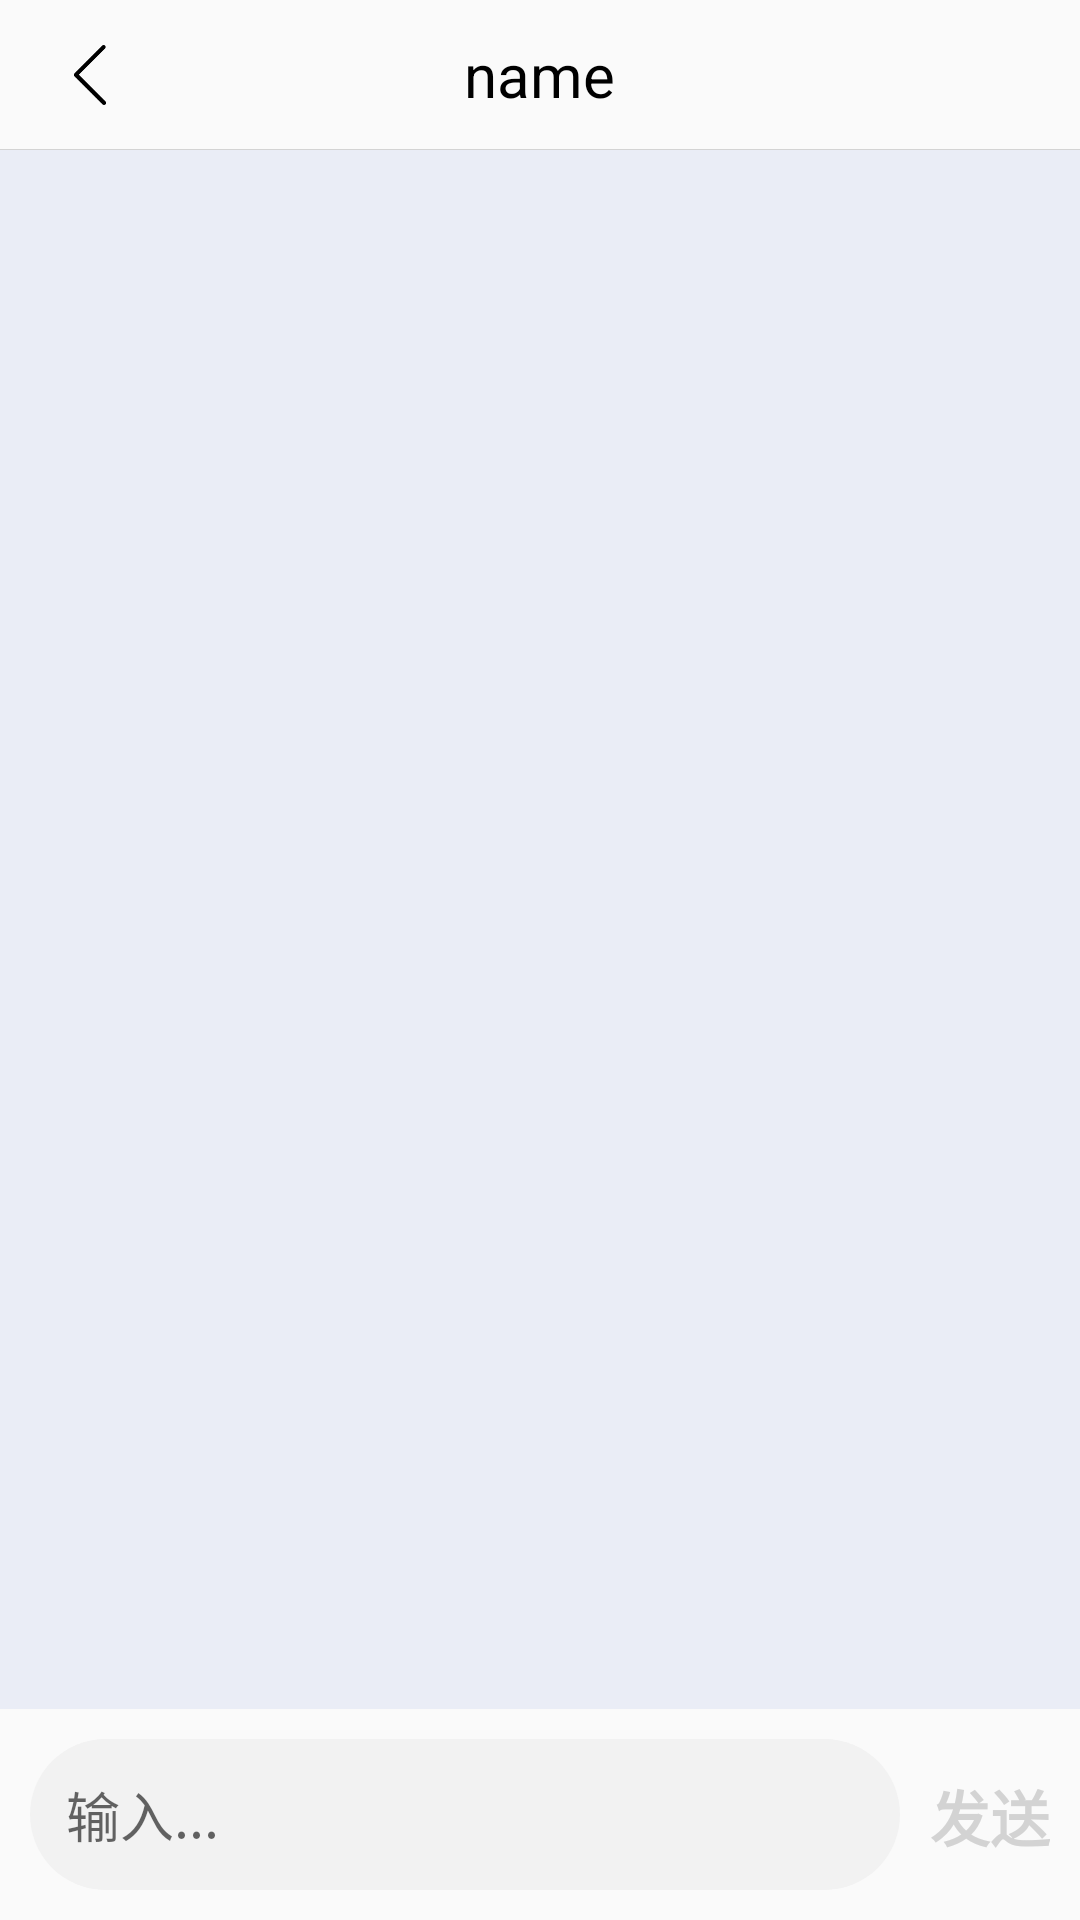

Here is an Android app screen rendered from its layout file. Give the layout XML and the strings, colors and styles it references.
<!-- AndroidManifest.xml: application theme Theme.SJTU -->
<!-- res/layout/activity_chat.xml -->
<?xml version="1.0" encoding="utf-8"?>
<LinearLayout xmlns:android="http://schemas.android.com/apk/res/android"
    xmlns:app="http://schemas.android.com/apk/res-auto"
    xmlns:tools="http://schemas.android.com/tools"
    android:layout_width="match_parent"
    android:layout_height="match_parent"
    android:orientation="vertical"
    android:fitsSystemWindows="true"
    tools:context=".msg.ChatActivity">

    <FrameLayout
        android:layout_width="match_parent"
        android:layout_height="50dp">

        <ImageView
            android:id="@+id/imgBack"
            android:layout_width="50dp"
            android:layout_height="50dp"
            android:layout_marginStart="5dp"
            android:padding="15dp"
            android:src="@drawable/ic_back" />

        <TextView
            android:id="@+id/tvName"
            android:layout_width="wrap_content"
            android:layout_height="match_parent"
            android:layout_gravity="center"
            android:gravity="center"
            android:text="name"
            android:textSize="20sp"
            android:textColor="@color/black" />

        <View
            android:layout_width="match_parent"
            android:layout_height="0.1dp"
            android:layout_gravity="bottom"
            android:background="@color/light_gray" />

    </FrameLayout>

    <androidx.recyclerview.widget.RecyclerView
        android:id="@+id/recyclerView"
        android:layout_width="match_parent"
        android:layout_height="0dp"
        android:layout_weight="1"
        android:background="#EAEDF6" />

    <LinearLayout
        android:layout_width="match_parent"
        android:layout_height="wrap_content">

        <EditText
            android:id="@+id/editMsg"
            android:layout_width="0dp"
            android:layout_height="wrap_content"
            android:layout_weight="1"
            android:layout_margin="10dp"
            android:padding="12dp"
            android:hint="输入..."
            android:textSize="18sp"
            android:background="@drawable/bg_round_rectangle_2" />

        <TextView
            android:id="@+id/sendMsg"
            android:layout_width="wrap_content"
            android:layout_height="wrap_content"
            android:layout_gravity="bottom"
            android:layout_marginEnd="10dp"
            android:layout_marginBottom="10dp"
            android:text="发送"
            android:textStyle="bold"
            android:textSize="20sp"
            android:textColor="@color/light_gray" />

    </LinearLayout>

</LinearLayout>
<!-- resources referenced by this layout -->
<resources>
  <color name="black">#FF000000</color>
  <color name="light_gray">#FFD3D3D3</color>
  <!-- drawable bg_round_rectangle_2 (drawable) -->
  <?xml version="1.0" encoding="utf-8"?>
  <shape xmlns:android="http://schemas.android.com/apk/res/android"
      android:shape="rectangle">
  
      <solid android:color="#f2f2f2" />
  
      <corners android:radius="50dp" />
  
  </shape>
  <!-- drawable ic_back: png bitmap (drawable, 1685 bytes) -->
  <style name="Theme.SJTU" parent="Theme.MaterialComponents.DayNight.NoActionBar.Bridge">
          
          <item name="colorPrimary">@color/purple_500</item>
          <item name="colorPrimaryVariant">@color/purple_700</item>
          <item name="colorOnPrimary">@color/white</item>
          
          <item name="colorSecondary">@color/teal_200</item>
          <item name="colorSecondaryVariant">@color/teal_700</item>
          <item name="colorOnSecondary">@color/black</item>
          
          <item name="android:statusBarColor" tools:targetApi="l">?attr/colorPrimaryVariant</item>
          
      </style>
  <color name="purple_500">#FF6200EE</color>
  <color name="purple_700">#FF3700B3</color>
  <color name="white">#FFFFFFFF</color>
  <color name="teal_200">#FF03DAC5</color>
  <color name="teal_700">#FF018786</color>
</resources>
